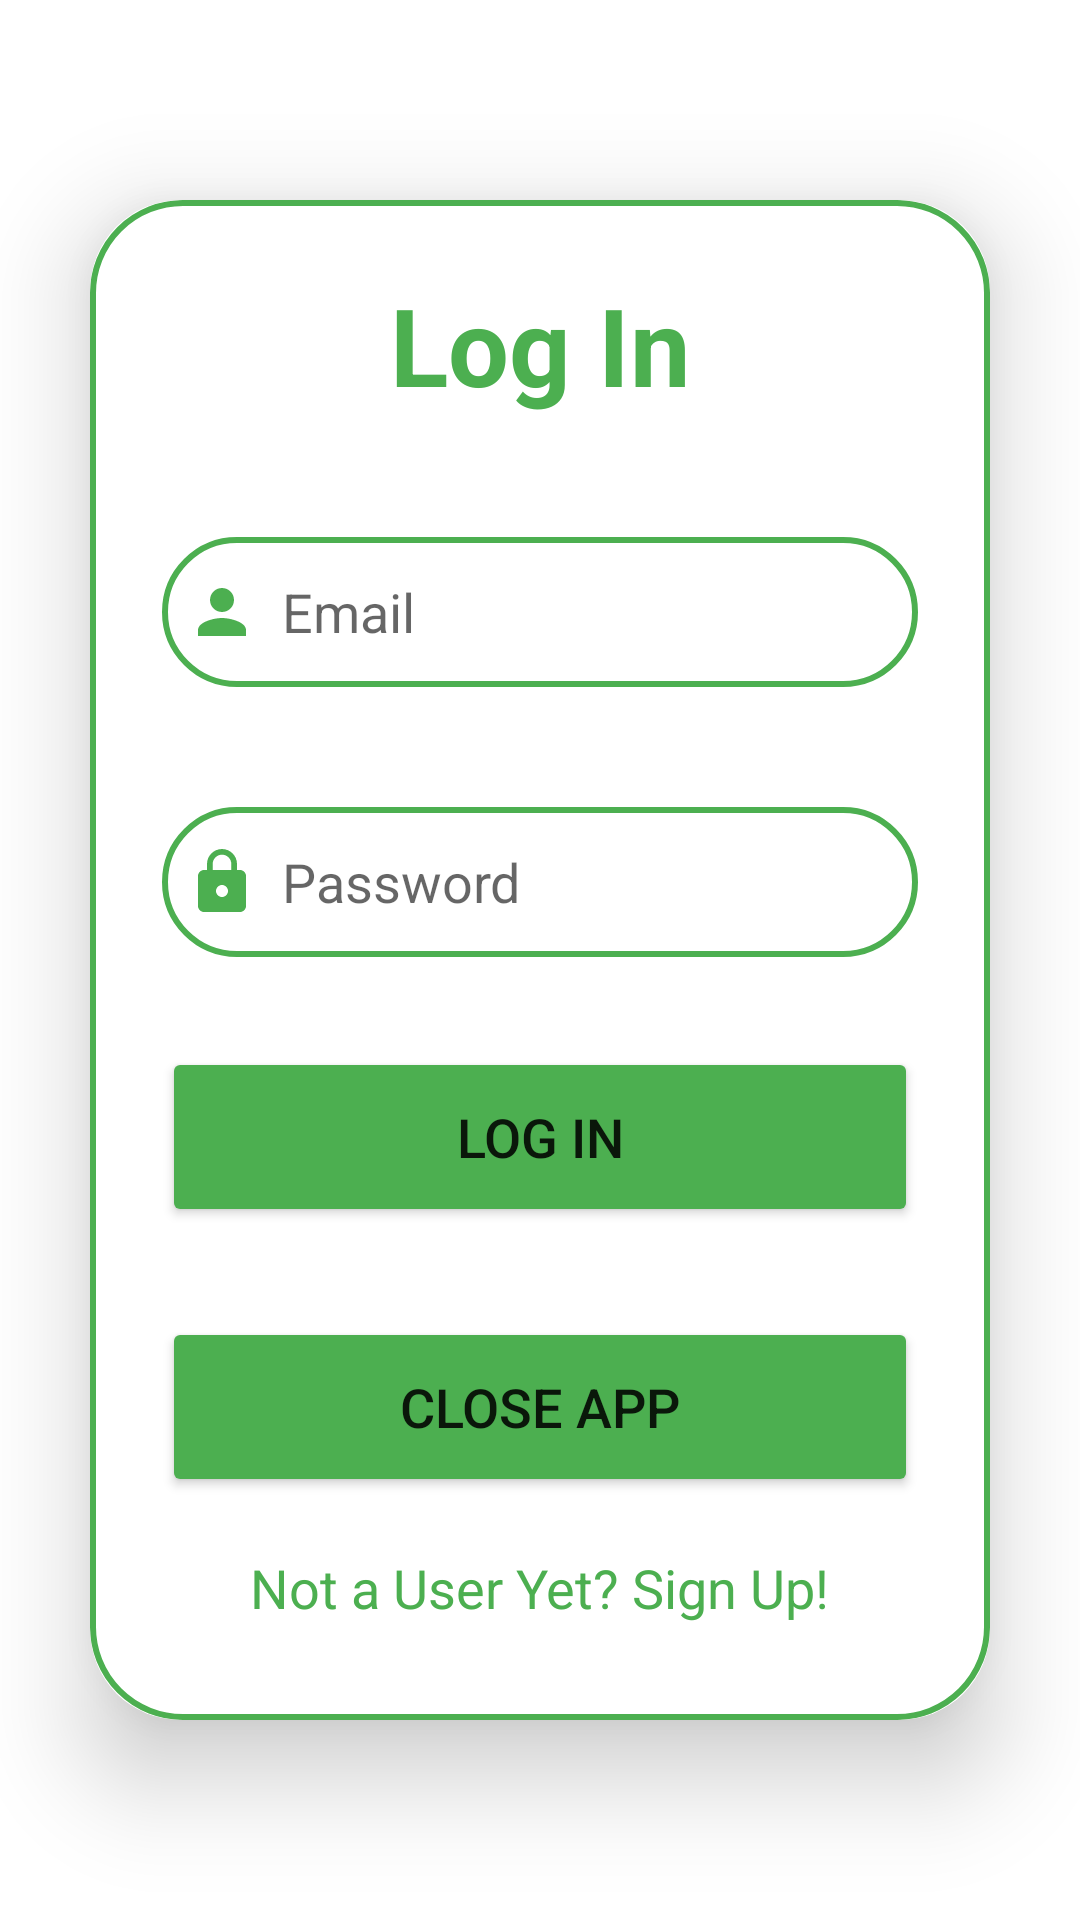

The Android layout XML behind this screen, and the referenced resources:
<!-- AndroidManifest.xml: application theme Theme.Sprint1 -->
<!-- res/layout/activity_login.xml -->
<?xml version="1.0" encoding="utf-8"?>
<LinearLayout
    xmlns:android="http://schemas.android.com/apk/res/android"
    xmlns:app="http://schemas.android.com/apk/res-auto"
    xmlns:tools="http://schemas.android.com/tools"
    android:layout_width="match_parent"
    android:layout_height="match_parent"
    android:orientation="vertical"
    android:gravity="center"
    tools:context=".model.LoginActivity">

    <androidx.cardview.widget.CardView
        android:layout_width="match_parent"
        android:layout_height="wrap_content"
        android:layout_margin="30dp"
        app:cardCornerRadius="30dp"
        app:cardElevation="20dp">
        <LinearLayout
            android:layout_width="match_parent"
            android:layout_height="wrap_content"
            android:orientation="vertical"
            android:layout_gravity="center_horizontal"
            android:padding="24dp"
            android:background="@drawable/custom_edittext">

            <TextView
                android:layout_width="match_parent"
                android:layout_height="wrap_content"
                android:text="Log In"
                android:textSize="36sp"
                android:textAlignment="center"
                android:textStyle="bold"
                android:textColor="@color/green"/>

            <EditText
                android:layout_width="match_parent"
                android:layout_height="50dp"
                android:id="@+id/login_email"
                android:background="@drawable/custom_edittext"
                android:layout_marginTop="40dp"
                android:padding="8dp"
                android:hint="Email"
                android:drawableLeft="@drawable/baseline_person_24"
                android:drawablePadding="8dp"
                android:textColor="@color/black"

                />
            <EditText
                android:layout_width="match_parent"
                android:layout_height="50dp"
                android:id="@+id/login_password"
                android:background="@drawable/custom_edittext"
                android:layout_marginTop="40dp"
                android:padding="8dp"
                android:hint="Password"
                android:drawableLeft="@drawable/baseline_lock_24"
                android:drawablePadding="8dp"
                android:textColor="@color/black"
                android:inputType="textPassword"

                />

            <Button
                android:layout_width="match_parent"
                android:layout_height="60dp"
                android:text="Log In"
                android:id="@+id/login_button"
                android:textSize="18dp"
                android:layout_marginTop="30dp"
                android:backgroundTint="@color/green"
                app:cornerRadius = "20dp" />

            <Button
                android:layout_width="match_parent"
                android:layout_height="60dp"
                android:text="Close App"
                android:id="@+id/close_button"
                android:textSize="18dp"
                android:layout_marginTop="30dp"
                android:backgroundTint="@color/green"
                app:cornerRadius = "20dp" />

            <TextView
                android:layout_width="wrap_content"
                android:layout_height="wrap_content"
                android:id="@+id/signupRedirectNext"
                android:text="Not a User Yet? Sign Up!"
                android:layout_gravity="center"
                android:padding="8dp"
                android:layout_marginTop="10dp"
                android:textColor="@color/green"
                android:textSize="18sp"/>


        </LinearLayout>



    </androidx.cardview.widget.CardView>


</LinearLayout>
<!-- resources referenced by this layout -->
<resources>
  <color name="black">#FF000000</color>
  <color name="green">#4CAF50</color>
  <!-- drawable baseline_lock_24 (drawable) -->
  <vector android:height="24dp" android:tint="#4CAf50"
      android:viewportHeight="24" android:viewportWidth="24"
      android:width="24dp" xmlns:android="http://schemas.android.com/apk/res/android">
      <path android:fillColor="@android:color/white" android:pathData="M18,8h-1L17,6c0,-2.76 -2.24,-5 -5,-5S7,3.24 7,6v2L6,8c-1.1,0 -2,0.9 -2,2v10c0,1.1 0.9,2 2,2h12c1.1,0 2,-0.9 2,-2L20,10c0,-1.1 -0.9,-2 -2,-2zM12,17c-1.1,0 -2,-0.9 -2,-2s0.9,-2 2,-2 2,0.9 2,2 -0.9,2 -2,2zM15.1,8L8.9,8L8.9,6c0,-1.71 1.39,-3.1 3.1,-3.1 1.71,0 3.1,1.39 3.1,3.1v2z"/>
  </vector>
  <!-- drawable baseline_person_24 (drawable) -->
  <vector android:height="24dp" android:tint="#4CAf50"
      android:viewportHeight="24" android:viewportWidth="24"
      android:width="24dp" xmlns:android="http://schemas.android.com/apk/res/android">
      <path android:fillColor="@android:color/white" android:pathData="M12,12c2.21,0 4,-1.79 4,-4s-1.79,-4 -4,-4 -4,1.79 -4,4 1.79,4 4,4zM12,14c-2.67,0 -8,1.34 -8,4v2h16v-2c0,-2.66 -5.33,-4 -8,-4z"/>
  </vector>
  <!-- drawable custom_edittext (drawable) -->
  <?xml version="1.0" encoding="utf-8"?>
  <shape xmlns:android="http://schemas.android.com/apk/res/android"
      android:shape="rectangle">
      <stroke
          android:width="2dp"
          android:color="@color/green"/>
  
      <corners
          android:radius="30dp"/>
  
  </shape>
  <style name="Theme.Sprint1" parent="Theme.MaterialComponents.DayNight.NoActionBar">
          
          <item name="colorPrimary">@color/purple_500</item>
          <item name="colorPrimaryVariant">@color/green</item>
          <item name="colorOnPrimary">@color/white</item>
          
          <item name="colorSecondary">@color/teal_200</item>
          <item name="colorSecondaryVariant">@color/teal_700</item>
          <item name="colorOnSecondary">@color/black</item>
          
          <item name="android:statusBarColor">?attr/colorPrimaryVariant</item>
          
      </style>
  <color name="purple_500">#FF6200EE</color>
  <color name="white">#FFFFFFFF</color>
  <color name="teal_200">#FF03DAC5</color>
  <color name="teal_700">#FF018786</color>
</resources>
